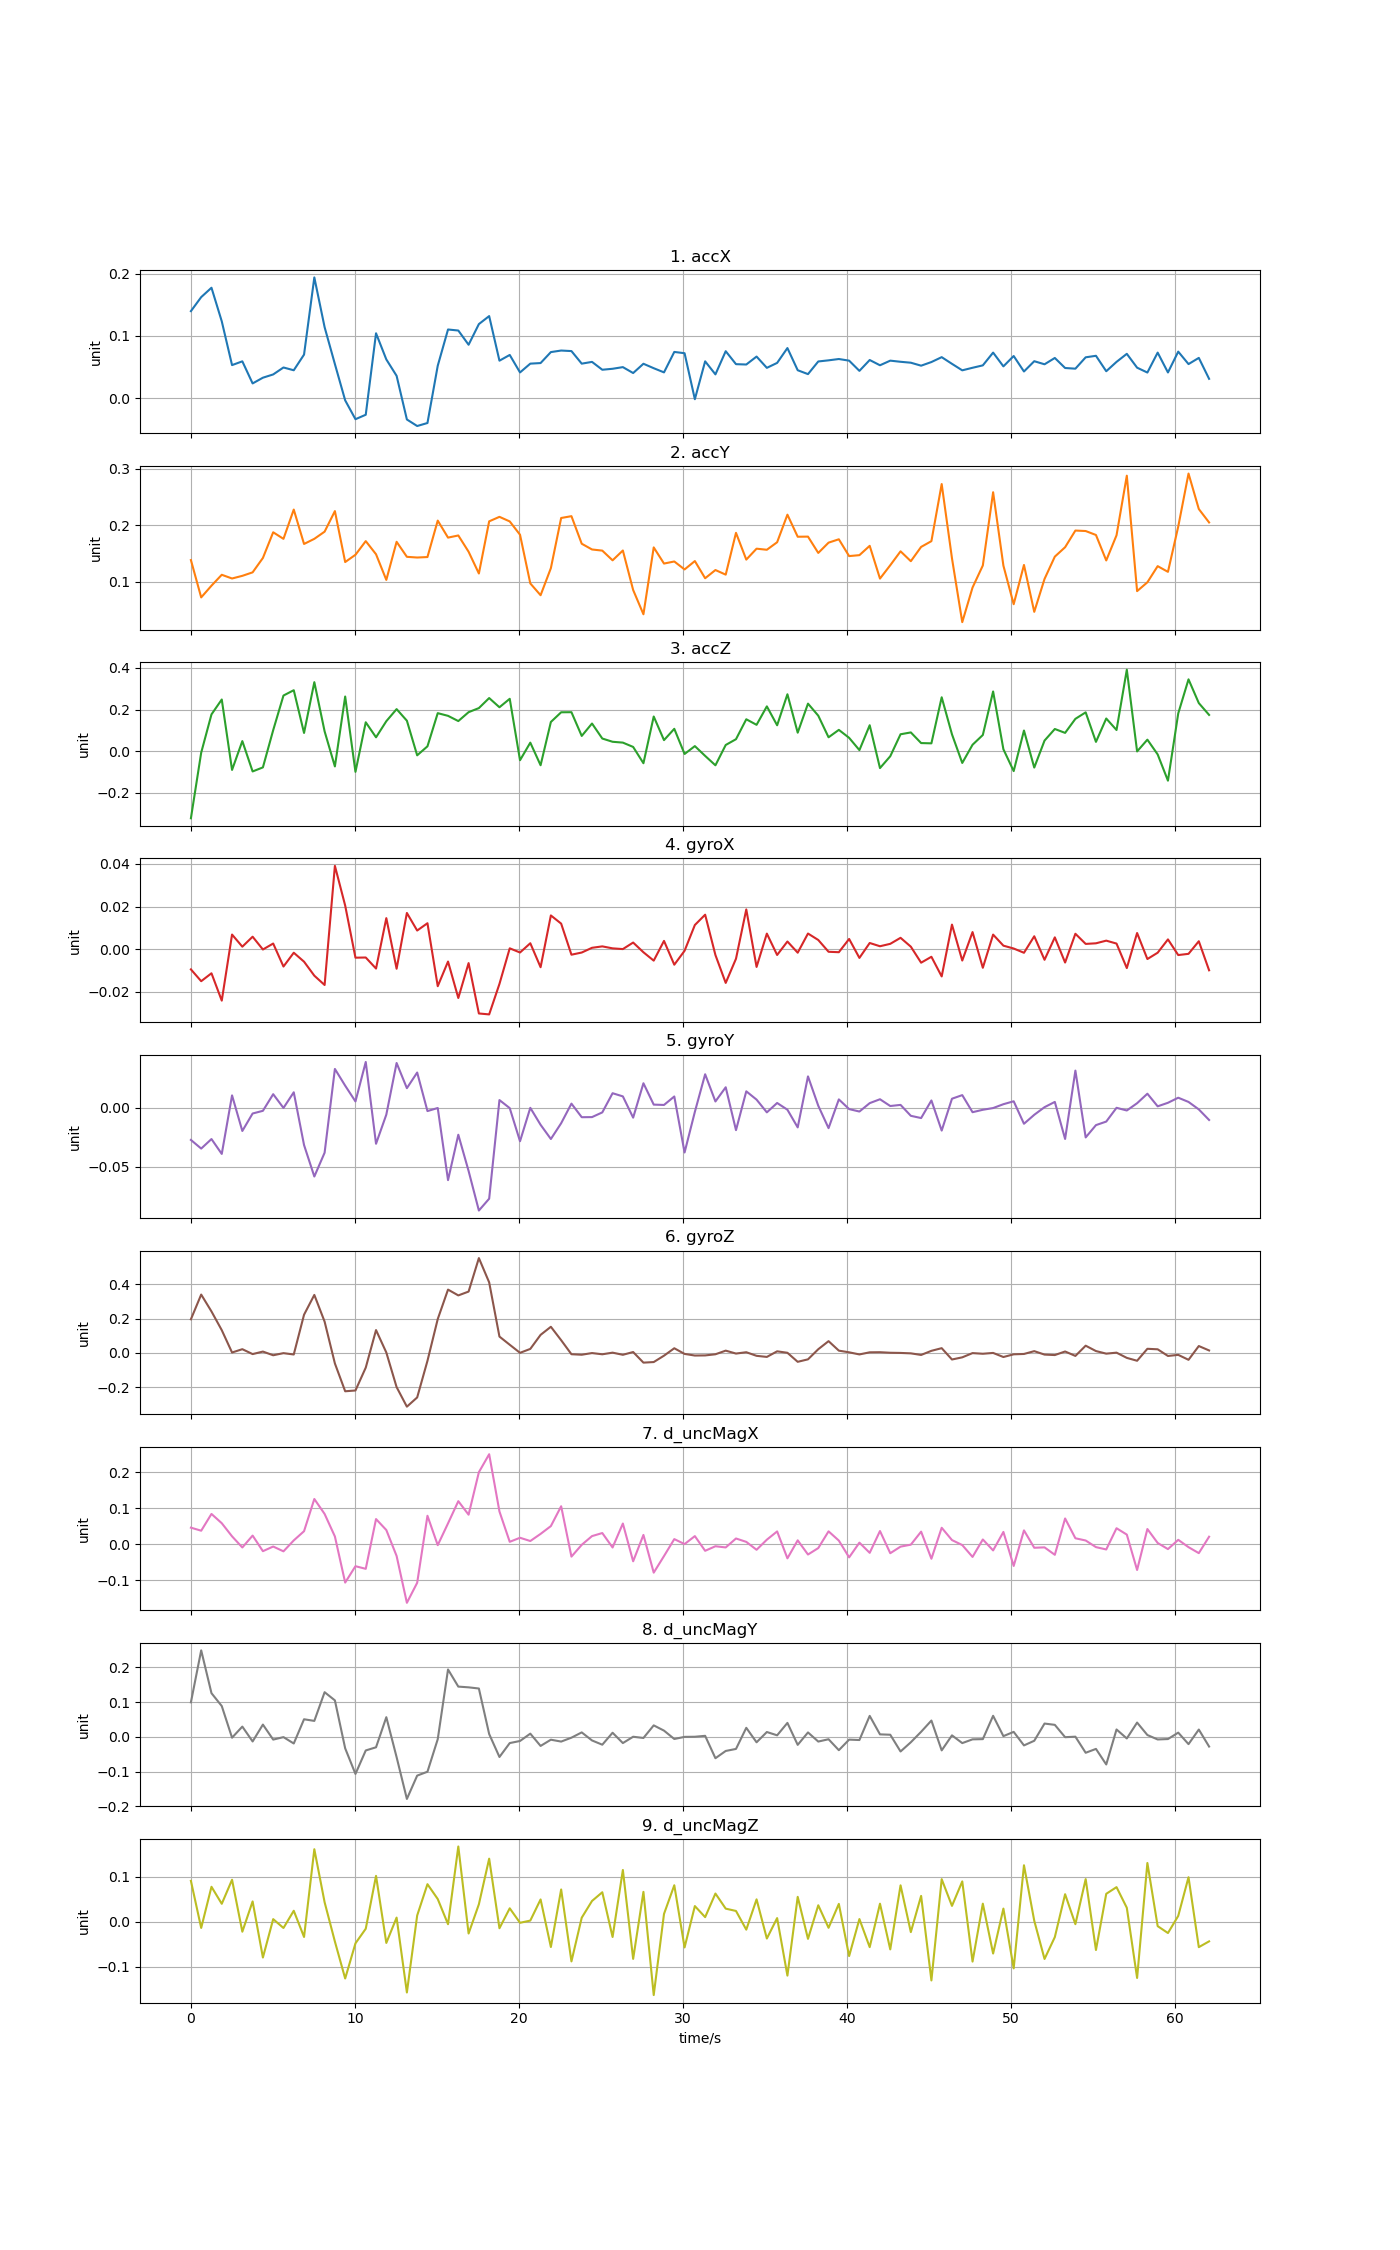

Data behind this chart, as committed beside it:
time, accX, accY, accZ, gyroX, gyroY, gyroZ, d_uncMagX, d_uncMagY, d_uncMagZ
0, 0.1399, 0.1386, -0.3229, -0.009432, -0.02716, 0.1968, 0.04574, 0.09924, 0.09122
0.6272, 0.1625, 0.07259, -0.007409, -0.01497, -0.03449, 0.3411, 0.0373, 0.2487, -0.01381
1.254, 0.1776, 0.09331, 0.1765, -0.01126, -0.0264, 0.2425, 0.08376, 0.1255, 0.078
1.882, 0.1235, 0.1126, 0.2481, -0.02408, -0.03903, 0.1332, 0.05808, 0.08853, 0.04003
2.509, 0.05301, 0.106, -0.09045, 0.006885, 0.01065, 0.00267, 0.02169, -0.002557, 0.09364
3.136, 0.05908, 0.1107, 0.04811, 0.001207, -0.01956, 0.02205, -0.009183, 0.02943, -0.02221
3.763, 0.02351, 0.1169, -0.09776, 0.005883, -0.004727, -0.006548, 0.02378, -0.01337, 0.04535
4.39, 0.03273, 0.1423, -0.07833, -0.0001179, -0.00245, 0.008123, -0.01945, 0.03518, -0.0798
5.018, 0.03798, 0.1877, 0.1006, 0.002682, 0.01166, -0.01341, -0.006555, -0.007997, 0.005827
5.645, 0.04918, 0.1761, 0.2671, -0.0081, -8.10609e-06, -0.0009991, -0.01988, -0.0008713, -0.01388
6.272, 0.04471, 0.2278, 0.2927, -0.001629, 0.01328, -0.008933, 0.0104, -0.01923, 0.02453
6.899, 0.06994, 0.167, 0.08727, -0.005823, -0.03148, 0.2234, 0.03593, 0.05049, -0.03393
7.526, 0.1942, 0.1761, 0.3314, -0.01238, -0.0582, 0.339, 0.1252, 0.04576, 0.1617
8.154, 0.1141, 0.1888, 0.09499, -0.01676, -0.03799, 0.183, 0.08375, 0.1284, 0.04353
8.781, 0.05468, 0.2251, -0.07371, 0.0391, 0.03308, -0.06122, 0.02133, 0.1048, -0.04413
9.408, -0.003743, 0.1351, 0.2624, 0.02048, 0.01889, -0.2237, -0.1065, -0.03314, -0.1265
10.04, -0.0341, 0.1479, -0.09981, -0.003951, 0.005522, -0.2191, -0.06112, -0.1068, -0.04811
10.66, -0.02693, 0.1721, 0.1386, -0.003869, 0.03901, -0.0856, -0.06837, -0.03924, -0.01556
11.29, 0.1043, 0.1488, 0.06635, -0.00905, -0.03041, 0.1337, 0.06955, -0.03012, 0.1024
11.92, 0.06217, 0.1035, 0.1438, 0.01459, -0.005671, 0.002646, 0.03916, 0.05646, -0.04724
12.54, 0.03576, 0.1708, 0.2018, -0.009142, 0.03814, -0.1993, -0.03268, -0.0585, 0.009271
13.17, -0.03455, 0.1443, 0.1461, 0.01701, 0.01678, -0.3137, -0.1626, -0.1787, -0.1578
13.8, -0.04507, 0.1431, -0.02026, 0.008773, 0.03004, -0.2597, -0.1071, -0.1116, 0.01394
14.43, -0.04023, 0.1439, 0.02294, 0.0122, -0.002665, -0.04607, 0.07872, -0.1004, 0.0838
15.05, 0.05198, 0.2083, 0.1824, -0.01732, -5.83206e-05, 0.1979, -0.002785, -0.006855, 0.05067
15.68, 0.1104, 0.1782, 0.1696, -0.005763, -0.06127, 0.3701, 0.05767, 0.1937, -0.005499
16.31, 0.1087, 0.182, 0.1444, -0.02284, -0.02274, 0.3361, 0.1191, 0.1444, 0.1679
16.93, 0.08581, 0.1533, 0.1872, -0.006489, -0.05351, 0.3585, 0.08171, 0.1423, -0.02623
17.56, 0.1191, 0.1148, 0.2068, -0.0301, -0.08708, 0.5541, 0.1995, 0.139, 0.03901
18.19, 0.1319, 0.207, 0.255, -0.03054, -0.07702, 0.4123, 0.2493, 0.008044, 0.1407
18.82, 0.06013, 0.215, 0.2108, -0.01625, 0.006671, 0.09574, 0.0906, -0.05804, -0.01447
19.44, 0.06937, 0.2069, 0.2514, 0.0004377, -0.0001615, 0.04798, 0.006488, -0.01803, 0.02999
20.07, 0.04121, 0.1834, -0.04378, -0.00152, -0.02825, 0.0008329, 0.01772, -0.01198, -0.002334
20.7, 0.05538, 0.09729, 0.04068, 0.002815, 9.20506e-05, 0.02374, 0.008681, 0.009125, 0.002599
21.32, 0.0563, 0.07644, -0.06796, -0.008421, -0.01432, 0.1057, 0.02846, -0.02625, 0.04977
21.95, 0.07399, 0.1243, 0.1401, 0.01585, -0.02636, 0.1529, 0.0501, -0.008298, -0.05639
22.58, 0.07648, 0.2129, 0.1867, 0.01201, -0.01298, 0.07451, 0.1051, -0.01371, 0.07198
23.21, 0.07561, 0.2161, 0.1871, -0.002552, 0.00365, -0.007354, -0.03454, -0.002452, -0.08847
23.83, 0.05536, 0.1674, 0.07294, -0.001537, -0.00787, -0.01031, -0.001834, 0.0127, 0.009042
24.46, 0.0582, 0.1573, 0.1326, 0.0006829, -0.00778, -0.000513, 0.02236, -0.01045, 0.04636
25.09, 0.04555, 0.1553, 0.06041, 0.001345, -0.003791, -0.007737, 0.03081, -0.02268, 0.06578
25.72, 0.04711, 0.1381, 0.04485, 0.0004231, 0.01249, 0.001809, -0.009247, 0.0117, -0.03401
26.34, 0.04977, 0.1555, 0.04082, 8.03781e-05, 0.0098, -0.01065, 0.05719, -0.01799, 0.1155
26.97, 0.04024, 0.08571, 0.02005, 0.003142, -0.008247, 0.005459, -0.04749, 0.0002076, -0.0828
27.6, 0.05519, 0.04278, -0.05831, -0.001411, 0.02094, -0.05648, 0.02561, -0.003323, 0.06667
28.22, 0.04803, 0.1609, 0.1663, -0.005336, 0.002819, -0.05309, -0.07898, 0.03292, -0.1635
28.85, 0.0413, 0.1324, 0.05278, 0.003916, 0.00253, -0.01581, -0.03297, 0.0178, 0.01747
29.48, 0.07423, 0.1361, 0.1071, -0.007239, 0.009721, 0.02748, 0.01399, -0.006259, 0.08142
30.11, 0.07216, 0.122, -0.01378, -0.0007196, -0.03782, -0.005519, 0.0002187, -0.0001706, -0.05732
30.73, -0.001912, 0.1368, 0.02405, 0.01136, -0.003336, -0.01505, 0.02229, 0.0001859, 0.03497
31.36, 0.0591, 0.1064, -0.02304, 0.01619, 0.02857, -0.01433, -0.01842, 0.002849, 0.01028
31.99, 0.03809, 0.121, -0.06828, -0.002707, 0.00549, -0.007673, -0.005794, -0.0616, 0.06294
32.61, 0.07542, 0.1128, 0.0294, -0.01578, 0.01754, 0.0136, -0.009084, -0.04069, 0.02924
33.24, 0.05453, 0.1867, 0.05725, -0.004435, -0.01884, -0.003444, 0.01572, -0.03485, 0.02408
33.87, 0.05398, 0.1394, 0.1531, 0.01867, 0.01409, 0.004313, 0.006314, 0.0259, -0.01762
34.5, 0.06677, 0.1587, 0.1263, -0.008287, 0.007057, -0.01671, -0.01558, -0.0158, 0.04995
35.12, 0.04861, 0.1568, 0.215, 0.007332, -0.003758, -0.02307, 0.01239, 0.0138, -0.03742
35.75, 0.05657, 0.1701, 0.1242, -0.002683, 0.004207, 0.009585, 0.03529, 0.004308, 0.008167
36.38, 0.08046, 0.2188, 0.2732, 0.00363, -0.001518, 0.001046, -0.03931, 0.04006, -0.1201
37, 0.04476, 0.1798, 0.08861, -0.001616, -0.01652, -0.05166, 0.01062, -0.02314, 0.05559
... 40 more rows
